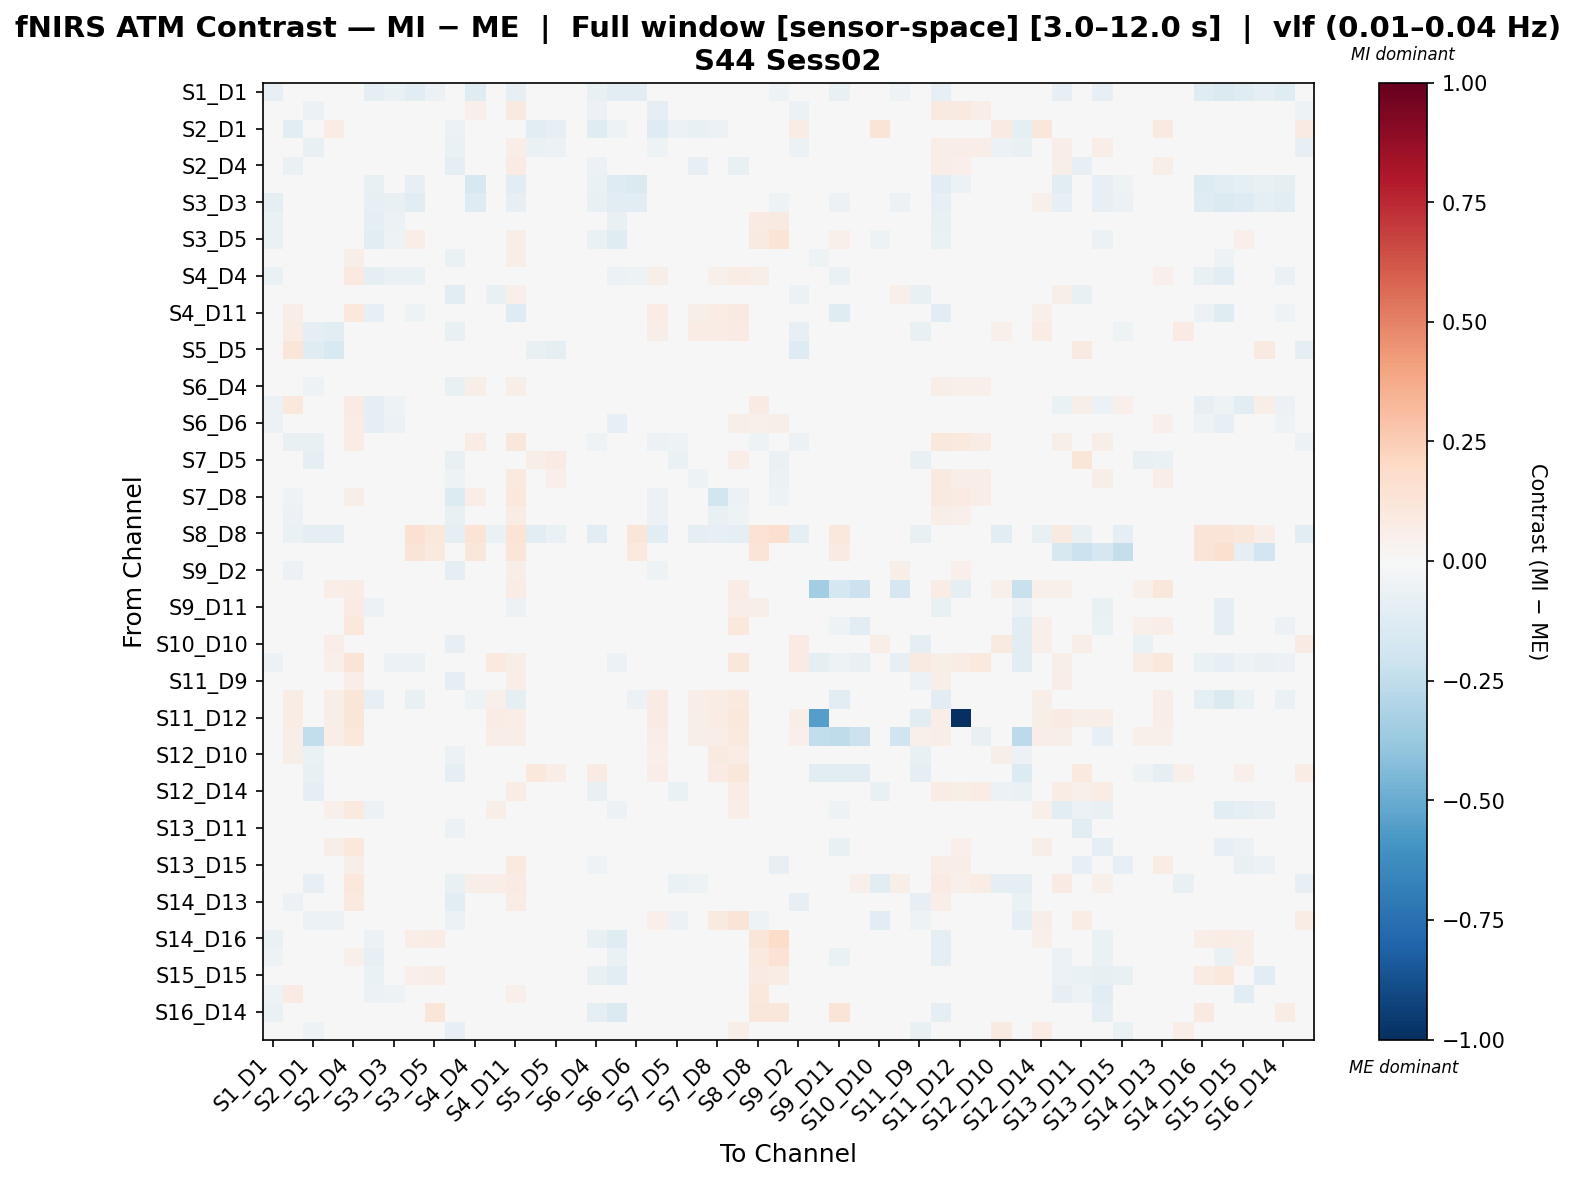

The table this chart was drawn from, first rows:
, S1_D1 hbo, S1_D3 hbo, S2_D1 hbo, S2_D2 hbo, S2_D4 hbo, S3_D1 hbo, S3_D3 hbo, S3_D4 hbo, S3_D5 hbo, S4_D2 hbo, S4_D4 hbo, S4_D6 hbo, S4_D11 hbo, S5_D3 hbo, S5_D5 hbo, S5_D7 hbo, S6_D4 hbo, S6_D5 hbo, S6_D6 hbo, S6_D8 hbo, S7_D5 hbo, S7_D7 hbo, S7_D8 hbo
S1_D1 hbo, -0.0822, 0.03636, 0.02768, 0.03636, 0.01737, -0.09122, -0.06993, -0.1032, -0.06028, 0.01737, -0.1184, 0.01737, -0.07819, -0.01031, 0.03636, -0.03419, -0.07241, -0.1086, -0.1151, 0.01031, -0.003799, -0.002171, 0.0152
S1_D3 hbo, 0.02288, -0.0484, -0.05636, -0.03424, 0.03845, 0.002542, 0.02034, 0.04448, 0.00495, -0.04338, 0.05176, 0.01933, 0.09302, 0.005232, 0.01599, 0.005842, -0.05571, -0.02231, 0.02001, -0.08781, -0.0432, -0.01084, -0.04949
S2_D1 hbo, 0.03792, -0.1058, 0.0457, 0.07403, -0.007209, 0.00474, 0.03081, 0.04977, -0.0156, -0.05914, 0.03555, -0.01195, 0.04029, -0.11, -0.08115, -0.01751, -0.1176, -0.0523, 0.003593, -0.1253, -0.0623, -0.07099, -0.05842
S2_D2 hbo, 0.02495, -0.04763, -0.07154, -0.0444, 0.0453, 0.002772, 0.02218, 0.03855, 0.01473, -0.06604, 0.03998, 0.02528, 0.06903, -0.06546, -0.0574, 0.01028, -0.04446, -0.008224, 0.0344, -0.05239, -0.02008, -0.03983, -0.01914
S2_D4 hbo, 0.007295, -0.06519, -0.02845, -0.003126, -0.04192, 0.0, 0.004169, 0.02391, 0.02418, -0.1009, 0.04306, -0.02266, 0.08499, -0.02191, 0.003559, 0.007295, -0.0582, 0.02436, 0.01563, -0.03997, 0.02088, -0.08039, -0.04497
S3_D1 hbo, -0.03464, 0.0157, 0.0157, 0.0157, 0.0, -0.07676, -0.01692, -0.08339, -0.03821, 0.0, -0.1567, 0.0, -0.1088, 0.02017, 0.0157, 0.004465, -0.06643, -0.1317, -0.141, 0.0, -0.03218, -0.02679, 0.0
S3_D3 hbo, -0.09728, 0.04105, 0.03139, 0.04346, 0.01207, -0.08279, -0.07386, -0.1045, -0.04706, 0.01207, -0.1282, 0.01207, -0.08134, -0.003863, 0.04346, -0.02318, -0.07194, -0.1074, -0.1171, 0.01207, -0.00338, -0.001449, 0.01207
S3_D4 hbo, -0.06972, 0.04006, 0.02274, 0.04651, 0.04355, -0.09402, -0.05957, -0.003922, 0.03666, -0.002405, -0.01483, 0.02245, -0.01189, -0.008588, 0.04223, -0.01889, -0.04084, -0.07411, -0.0158, 0.03573, 0.01141, 0.01302, 0.02923
S3_D5 hbo, -0.06279, -0.01034, -0.0264, -0.01034, 0.04329, -0.1115, -0.05297, 0.07004, 0.03106, 0.02044, 0.04814, 0.0292, 0.05662, -0.02561, -0.007416, -0.01764, -0.06344, -0.1192, 0.02219, -0.02786, -0.03291, 0.006625, 0.02044
S4_D2 hbo, 0.01, -0.01195, -0.02329, -4.0203361445109575e-05, 0.05748, 0.0, 0.005715, 0.01712, 0.01857, -0.07008, 0.02377, 0.02478, 0.05617, -0.005611, 0.0122, 0.001429, -0.04603, 0.01569, 0.01206, 0.002381, -0.005081, -0.01498, -0.03946
S4_D4 hbo, -0.06709, 0.04813, 0.01496, 0.04602, 0.0993, -0.1005, -0.06336, -0.06288, -0.02211, 0.003974, -0.03213, 0.02786, -0.03475, 0.01229, 0.03989, -0.006662, 0.02097, -0.05844, -0.05084, 0.06209, 0.01367, 0.02865, 0.05411
S4_D6 hbo, 0.007607, -0.0302, -0.01723, 0.01393, 0.04813, 0.0, 0.004347, 0.02452, 0.01956, -0.1162, 0.02754, -0.07811, 0.05427, -0.01358, 0.000856, 0.007607, -0.01436, 0.01909, 0.03547, -0.01977, 0.02282, -0.008197, -0.0482
S4_D11 hbo, -0.04523, 0.06449, 0.01471, 0.0451, 0.1049, -0.08104, -0.04239, -0.05124, -0.02395, 0.002069, -0.03597, 0.04425, -0.1323, 0.02549, 0.03726, 0.006863, 0.02119, -0.03948, -0.04539, 0.07773, 0.02451, 0.0569, 0.07234
S5_D3 hbo, 0.001923, 0.07754, -0.09026, -0.1063, -0.02835, -0.0002712, 0.001991, 0.001652, 0.007057, -0.07356, 0.01352, -0.03722, 0.03546, 0.01967, -0.02882, -0.01615, 0.006907, -0.02029, -0.004613, 0.05594, -0.02207, 0.07394, 0.07674
S5_D5 hbo, 0.02154, 0.124, -0.1239, -0.1486, -0.02302, 0.002394, 0.01915, 0.04428, -0.01432, -0.04576, 0.04787, -0.03978, 0.04548, -0.07392, -0.1006, -0.006358, 0.047, 0.04711, 0.003423, -0.02629, 0.01933, 0.03909, 0.02951
S5_D7 hbo, -0.0005124, 0.02001, -0.007388, 0.01316, 0.01827, 0.004592, 0.006902, 0.002925, 0.01203, 0.0, -0.01024, 0.01827, 0.01827, -0.006746, 0.02914, -0.003334, -0.02958, -0.009055, -0.02504, -0.007388, -0.003924, 0.03427, 0.01827
S6_D4 hbo, -0.01948, -0.007129, -0.05138, -0.01156, 0.03176, -0.02676, -0.01962, -0.005744, -0.005327, -0.07667, 0.05473, 0.02389, 0.05611, -0.00309, 0.03301, -0.004681, -0.002365, -0.003963, 0.0223, -0.01744, -0.02033, -0.02458, -0.002299
S6_D5 hbo, -0.05609, 0.1061, 0.000166, 0.02544, 0.07861, -0.09715, -0.05205, -0.03303, -0.03151, 0.00658, -0.006555, 0.03924, -0.002402, -0.002132, 0.03053, -0.003581, 0.01854, 0.03255, -0.03551, -0.001154, -0.005676, -0.001929, 0.009108
S6_D6 hbo, -0.06048, 0.02476, 0.006648, 0.03797, 0.07295, -0.09812, -0.05704, -0.0345, -0.0131, -0.005798, -0.01613, 0.04692, -0.01964, 0.0005954, 0.02583, -0.01334, 0.0008876, -0.07847, -0.02899, 0.0173, 0.004772, 0.01615, 0.02451
S6_D8 hbo, 0.009793, -0.07797, -0.07071, -0.04462, 0.07206, 0.0, 0.005596, 0.04197, -0.007235, -0.02682, 0.07599, 0.04337, 0.116, -0.0119, -0.006582, -0.00902, -0.05248, -0.04041, 0.01565, -0.05525, -0.05212, -0.01607, -0.02183
S7_D5 hbo, 0.002366, 0.01351, -0.09522, -0.02608, 0.03951, -0.009129, -0.0004559, 0.02635, 0.01137, -0.07696, 0.01876, 0.02963, 0.03951, 0.06985, 0.08333, -0.006763, 0.008056, -0.02797, -0.00058, -6.360191446874407e-05, -0.06715, 0.02318, 0.03947
S7_D7 hbo, -0.003911, -0.005481, -0.03774, -0.004656, 0.02087, -0.01592, -0.00203, 0.02619, 0.02402, -0.05173, 0.03293, 0.03494, 0.1009, 0.01837, 0.05049, 0.01678, -0.04523, -0.02013, 0.01678, -0.02112, -0.02478, -0.05327, -0.02861
S7_D8 hbo, 0.01119, -0.05258, -0.02952, -0.004768, 0.0597, 0.0, 0.006393, 0.04155, 0.02238, -0.1355, 0.06585, 0.01802, 0.1072, 0.02245, 0.03344, 0.01119, -0.02502, -0.0244, 0.02885, -0.06173, -0.02681, -0.04815, -0.1845
S8_D6 hbo, 0.007643, -0.06145, -0.02308, 0.007478, 0.02781, 0.0, 0.004368, 0.02393, 0.01965, -0.07391, 0.03747, -0.002715, 0.07384, 0.00885, 0.02129, 0.007643, -0.04037, -0.01303, 0.02604, -0.05486, -0.01387, -0.04711, -0.07067
S8_D8 hbo, 0.002288, -0.06431, -0.09784, -0.09146, -0.03129, 0.002612, 0.005225, 0.1501, 0.104, -0.08711, 0.1401, -0.06797, 0.1338, -0.1044, -0.06593, -0.004418, -0.1143, 0.03439, 0.1177, -0.1023, -0.0154, -0.0937, -0.07877
S8_D15 hbo, -0.008715, 0.02377, 0.0, 0.01345, 0.0456, 0.006801, -0.005612, 0.1308, 0.09748, -0.004727, 0.1134, 0.01833, 0.1182, 0.001188, -0.03104, -0.002212, -0.03191, -0.04871, 0.0972, 0.004146, -0.04359, -0.02172, 0.004146
S9_D2 hbo, 0.02251, -0.05597, -0.03066, 0.001078, 0.04725, 0.002648, 0.01854, 0.02741, 0.01885, -0.08705, 0.03729, 0.001034, 0.05915, -0.02495, -0.02011, 0.006387, -0.02947, 0.001556, 0.03262, -0.05166, -0.007086, -0.02974, -0.04051
S9_D9 hbo, 0.0342, 0.01533, -0.02772, 0.06339, 0.07438, 0.01989, 0.0342, 0.04215, 0.03422, -0.04764, 0.04827, 0.04334, 0.07682, 0.02909, 0.01788, 0.02143, 0.04046, -0.001276, 0.0481, 0.0, 0.005596, 0.007136, 0.0
S9_D11 hbo, -0.0303, 0.02489, 0.004523, 0.0432, 0.08199, -0.05813, -0.02513, -0.01492, 0.01374, -0.03782, 0.003527, 0.01516, -0.06032, 0.02489, 0.02614, 0.009867, 0.02721, -0.03853, 0.0002436, 0.02363, 0.02363, 0.01877, 0.02253
S10_D9 hbo, -0.02967, 0.01967, 0.007334, 0.04911, 0.1082, -0.04447, -0.03325, -0.007792, -0.03146, -0.04836, 0.01205, 0.02517, -0.004239, 0.03755, 0.02146, 0.01431, 0.04173, -0.03819, 0.01103, 0.01967, 0.01609, 0.0, 0.01252
S10_D10 hbo, 0.03917, -0.01241, -0.01263, 0.06554, 0.0, 0.02534, 0.04354, 0.007398, 0.01855, -0.08293, -0.02267, 0.0, 0.0, 0.04164, 0.03186, 0.0173, -0.02526, -0.01563, -0.02392, -0.03197, -0.04172, -0.03822, 0.01223
S10_D12 hbo, -0.06181, 0.01811, -0.005645, 0.0529, 0.1255, -0.04632, -0.05871, -0.05529, -0.02956, 0.01913, 0.02739, 0.09728, 0.05805, -0.02058, 0.01961, -0.034, -0.02531, -0.0579, -0.005699, 0.01811, -0.01406, -0.01843, 0.01056
S11_D9 hbo, -0.001028, -0.03605, -0.02994, 0.000401, 0.06341, -0.006622, -0.004135, 0.01983, 0.01533, -0.0926, 0.03805, -0.003028, 0.07021, -0.01383, 0.01897, -0.001028, -0.02284, 0.01879, 0.03522, -0.02625, -0.004984, -0.03464, -0.04124
S11_D11 hbo, -0.04716, 0.07723, 0.01504, 0.05626, 0.1178, -0.08428, -0.04415, -0.07228, -0.04817, 0.007948, -0.05158, 0.05455, -0.09648, 0.02607, 0.0361, 0.00702, 0.02812, -0.04519, -0.06106, 0.08412, 0.02507, 0.06507, 0.0761
S11_D12 hbo, -0.003417, 0.07636, 0.0151, 0.06186, 0.1189, -0.002963, -0.003417, 0.01852, 0.02104, 0.02915, 0.04246, 0.07771, 0.06961, 0.0137, 0.03322, -0.00543, 0.0338, 0.01706, 0.03717, 0.08137, 0.0138, 0.05702, 0.07332
S11_D13 hbo, 0.01053, 0.06447, -0.245, 0.06267, 0.109, 0.001881, 0.006825, 0.02594, 0.0223, 0.01584, 0.03848, 0.06909, 0.0606, 0.0223, 0.02166, 0.008706, 0.02981, 0.01422, 0.03733, 0.06741, 0.01736, 0.05505, 0.06553
S12_D10 hbo, 0.01195, 0.05899, -0.06773, -0.02153, -0.008393, 0.002523, 0.008498, 0.01368, 0.005045, -0.05983, 0.0003305, -0.008393, 0.0259, -0.01369, -0.03051, -0.01488, -0.04528, -0.04563, -0.01488, 0.05087, -0.04877, 0.04061, 0.09298
S12_D12 hbo, 0.01583, 0.04913, -0.07483, -0.02866, 0.03921, 0.007914, 0.01583, 0.03482, 0.0167, -0.1009, 0.01246, -0.00955, -0.02293, 0.1046, 0.0668, 0.008782, 0.07972, 0.008782, 0.01264, 0.06456, 0.02328, 0.02149, 0.08519
S12_D14 hbo, 0.01464, -0.01407, -0.09375, -0.04103, 0.04143, -0.003068, 0.01243, 0.02902, -0.02444, -0.01981, 0.03905, 0.03159, 0.07556, -0.04561, -0.04683, -0.01474, -0.07534, -0.0419, -0.01129, -0.01931, -0.06299, -0.01202, 0.04245
S13_D6 hbo, -0.03273, 0.04261, 0.01566, 0.05111, 0.09925, -0.06228, -0.03141, -0.01972, -0.00644, 0.006083, 0.003557, 0.05576, 0.02008, 0.02714, 0.01874, 0.007308, 0.006922, -0.06191, -0.007068, 0.04631, 0.01005, 0.02828, 0.04033
S13_D11 hbo, 0.005133, -0.01233, 6.086472486723716e-05, 0.03785, 0.04664, -0.004453, 0.002257, 0.02401, 0.01568, -0.06229, 0.03121, -0.007001, 0.01277, 0.01859, 0.02284, 0.0115, 0.005611, 0.01541, 0.03382, -0.01481, 0.01579, 0.001787, -0.02327
S13_D13 hbo, -0.02511, 0.03275, 0.008891, 0.06085, 0.1017, -0.04352, -0.02471, -0.01709, -0.02052, -0.02389, -0.007334, 0.01972, 0.01434, 0.02798, 0.02101, 0.007534, 0.03071, -0.03267, 0.0003471, 0.03706, 0.02153, 0.04689, 0.01637
S13_D15 hbo, -0.006246, 0.02908, -0.02665, -0.004703, 0.05813, -0.005892, -0.007778, 0.0267, 0.03135, 0.006097, 0.03495, 0.01281, 0.09573, -0.03731, -0.01632, -0.007719, -0.05256, -0.004146, 0.02688, 0.02802, 0.002415, 0.001026, 0.02407
S14_D12 hbo, 0.004404, -0.03461, -0.07845, -0.02082, 0.1076, -0.002072, 0.003109, 0.02103, 0.02124, -0.0771, 0.06005, 0.0633, 0.08208, -0.02404, 0.03005, -0.002849, -0.04456, 0.01326, 0.04082, -0.04497, -0.06776, -0.05016, -0.03273
S14_D13 hbo, 0.01503, -0.06159, -0.03118, 0.001469, 0.09796, 0.001768, 0.01238, 0.03501, 0.01514, -0.1088, 0.04676, -0.01878, 0.07103, -0.004498, 0.02143, 0.008618, 0.003155, 0.01931, 0.03717, -0.04548, -0.01446, -0.006302, -0.04038
S14_D14 hbo, -0.01487, 0.04401, -0.0623, -0.05704, 0.03196, -0.01226, -0.01296, -0.004819, 0.003218, -0.0559, 0.01628, 0.03081, 0.04044, 0.01275, -0.0003384, -0.03134, -0.01194, -0.03551, -0.003261, 0.05137, -0.0558, 0.01698, 0.09014
S14_D16 hbo, -0.06551, 0.01184, 0.0, 0.01184, 0.02199, -0.05504, -0.04072, 0.0654, 0.07393, 0.0, -0.0351, 0.01184, 0.0008675, -0.002268, 0.01184, -0.002268, -0.07775, -0.1232, -0.02672, 0.01184, -0.02835, -0.0189, 0.01184
S15_D13 hbo, -0.05292, 0.02041, 0.005831, 0.0355, 0.05046, -0.07856, -0.04364, 0.02402, 0.02393, -0.03332, -0.01227, 0.01671, -0.04439, 0.009234, 0.02186, 0.005265, -0.01657, -0.06393, 0.002075, 0.02041, 0.01191, 0.01085, 0.02041
S15_D15 hbo, -0.04979, -0.004828, 0.01276, 0.02872, 0.04234, -0.06694, -0.04603, 0.05283, 0.06319, 0.01248, 0.04161, 0.02524, 0.04349, -0.00388, 0.01497, -0.01334, -0.0706, -0.1045, 0.03156, -0.0005739, -0.01676, -0.02314, -0.002701
S15_D16 hbo, -0.05363, 0.0788, 0.005879, 0.02406, 0.04083, -0.05749, -0.05319, 0.02246, 0.04044, 0.01049, 0.04329, 0.0216, 0.05401, -0.005466, 0.02556, -0.01122, -0.04175, 0.0137, 0.02448, -0.01588, -0.01039, -0.01645, -0.006605
S16_D14 hbo, -0.065, 0.0, 0.0, 0.0, 0.01788, -0.01892, -0.02191, 0.04666, 0.1177, 0.0, -0.03438, 0.0, 0.02484, -0.01291, 0.0, -0.01291, -0.09266, -0.1417, -0.0228, 0.0, -0.04764, -0.03948, 0.0
S16_D16 hbo, 0.006079, 0.02572, -0.05107, -0.04838, -0.007113, -0.009776, 0.003313, 0.02682, 0.01225, -0.0806, 0.02682, -0.01818, 0.0401, 0.00511, -0.02325, -0.0009315, -0.02625, -0.03811, 0.008379, 0.02295, -0.04059, 0.03374, 0.04979
